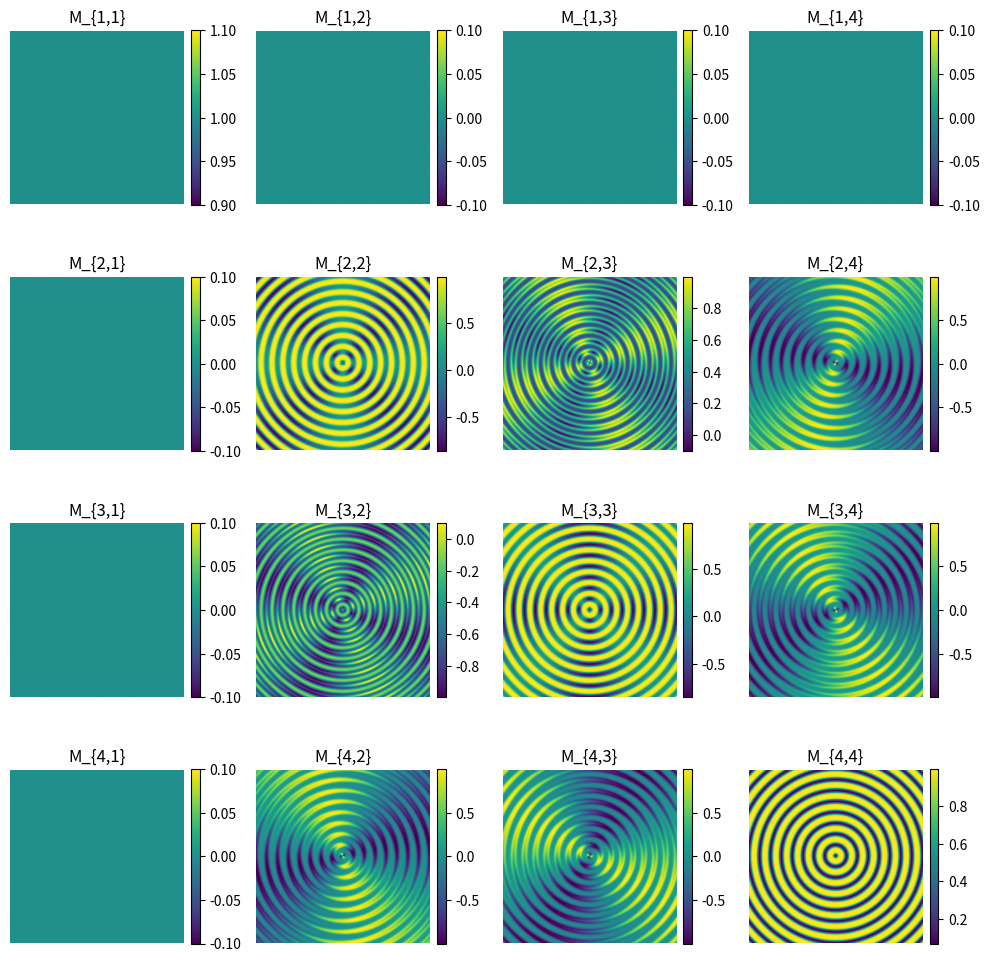

Reproduce this figure in Python.
import numpy as np
import matplotlib.pyplot as plt


def mm_rot(theta):
    """Mueller rotation matrix for a given angle in radians."""
    c = np.cos(2 * theta)
    s = np.sin(2 * theta)
    return np.array([
        [1, 0, 0, 0],
        [0, c, -s, 0],
        [0, s, c, 0],
        [0, 0, 0, 1]
    ])


def linear_retarder(delta):
    """Mueller matrix for a linear retarder with phase shift delta."""
    c = np.cos(delta)
    s = np.sin(delta)
    return np.array([
        [1, 0, 0, 0],
        [0, 1, 0, 0],
        [0, 0, c, s],
        [0, 0, -s, c]
    ])


# def spherulite_twisted(N, nBands, nLayers, deltaTotal, twistAngle):
#     """
#     Python equivalent of the MATLAB spherulite_twisted function.
#     """
#     twist_rad = np.deg2rad(twistAngle)
#     p = N / (2 * nBands)
#
#     # Initialize Zdata array: 4x4 matrix per pixel (N x N)
#     # Using row, col, x, y indexing
#     Zdata = np.zeros((4, 4, N, N))
#
#     for X in range(N):
#         for Y in range(N):
#             x = X - N / 2
#             y = Y - N / 2
#
#             # Convert to polar
#             theta = np.arctan2(y, x)
#             r = np.sqrt(x ** 2 + y ** 2)
#             phi = 2 * np.pi * r / p
#
#             # Band modulation
#             delta_pixel = deltaTotal * (0.2 + 0.8 * np.cos(phi) ** 2)
#             delta_layer = delta_pixel / nLayers
#
#             M = np.eye(4)
#
#             for k in range(nLayers):
#                 # Layer twist
#                 alpha = theta + twist_rad * k / (nLayers - 1)
#
#                 R = mm_rot(alpha)
#
#                 # Cascade: Mk = R * Retarder * R_transpose
#                 Mk = R @ linear_retarder(delta_layer) @ R.T
#
#                 # Multiply: M_new = Mk * M_old
#                 M = Mk @ M
#
#             Zdata[:, :, X, Y] = M
#
#     return Zdata

def spherulite_twisted_vectorized(N, nBands, nLayers, deltaTotal, twistAngle):
    twist_rad = np.deg2rad(twistAngle)
    p = N / (2 * nBands)

    # Create coordinate grids
    x = np.arange(1, N + 1) - N / 2
    y = np.arange(1, N + 1) - N / 2
    X, Y = np.meshgrid(x, y, indexing='ij')

    theta = np.arctan2(Y, X)
    r = np.sqrt(X ** 2 + Y ** 2)
    phi = 2 * np.pi * r / p

    # Pre-calculate delta for all pixels
    delta_pixel = deltaTotal * (0.2 + 0.8 * np.cos(phi) ** 2)
    delta_layer = delta_pixel / nLayers

    # Start with Identity matrices for all pixels: shape (4, 4, N, N)
    M = np.tile(np.eye(4)[:, :, np.newaxis, np.newaxis], (1, 1, N, N))

    for k in range(nLayers):
        # Calculate alpha for all pixels at once
        alpha = theta + twist_rad * k / max(1, nLayers - 1)

        # Calculate rotation matrices for all pixels: (4, 4, N, N)
        c = np.cos(2 * alpha)
        s = np.sin(2 * alpha)

        # Build Rotation array
        R = np.zeros((4, 4, N, N))
        R[0, 0] = 1;
        R[3, 3] = 1
        R[1, 1] = R[2, 2] = c
        R[1, 2] = -s
        R[2, 1] = s

        # Build Retarder array
        ret = np.zeros((4, 4, N, N))
        ret[0, 0] = 1;
        ret[1, 1] = 1
        ret[2, 2] = ret[3, 3] = np.cos(delta_layer)
        ret[2, 3] = np.sin(delta_layer)
        ret[3, 2] = -np.sin(delta_layer)

        # Matrix multiplication using einsum (fast)
        # Multiply R * Retarder * R.T
        Mk = np.einsum('ijxy, jkxy, lkxy -> ilxy', R, ret, R)

        # Update M: M_new = Mk * M_old
        M = np.einsum('ijxy, jkxy -> ikxy', Mk, M)

    return M


# --- Execution ---
N = 300
# Change the function name here to call the vectorized version:
Zdata = spherulite_twisted_vectorized(N, nBands=4, nLayers=40, deltaTotal=2 * np.pi, twistAngle=180)
# --- Visualization ---
fig, axes = plt.subplots(4, 4, figsize=(10, 10))
for row in range(4):
    for col in range(4):
        ax = axes[row, col]
        img = ax.imshow(Zdata[row, col, :, :])
        ax.axis('off')
        ax.set_title(f'M_{{{row + 1},{col + 1}}}')
        plt.colorbar(img, ax=ax, fraction=0.046, pad=0.04)

plt.tight_layout()
plt.show()
